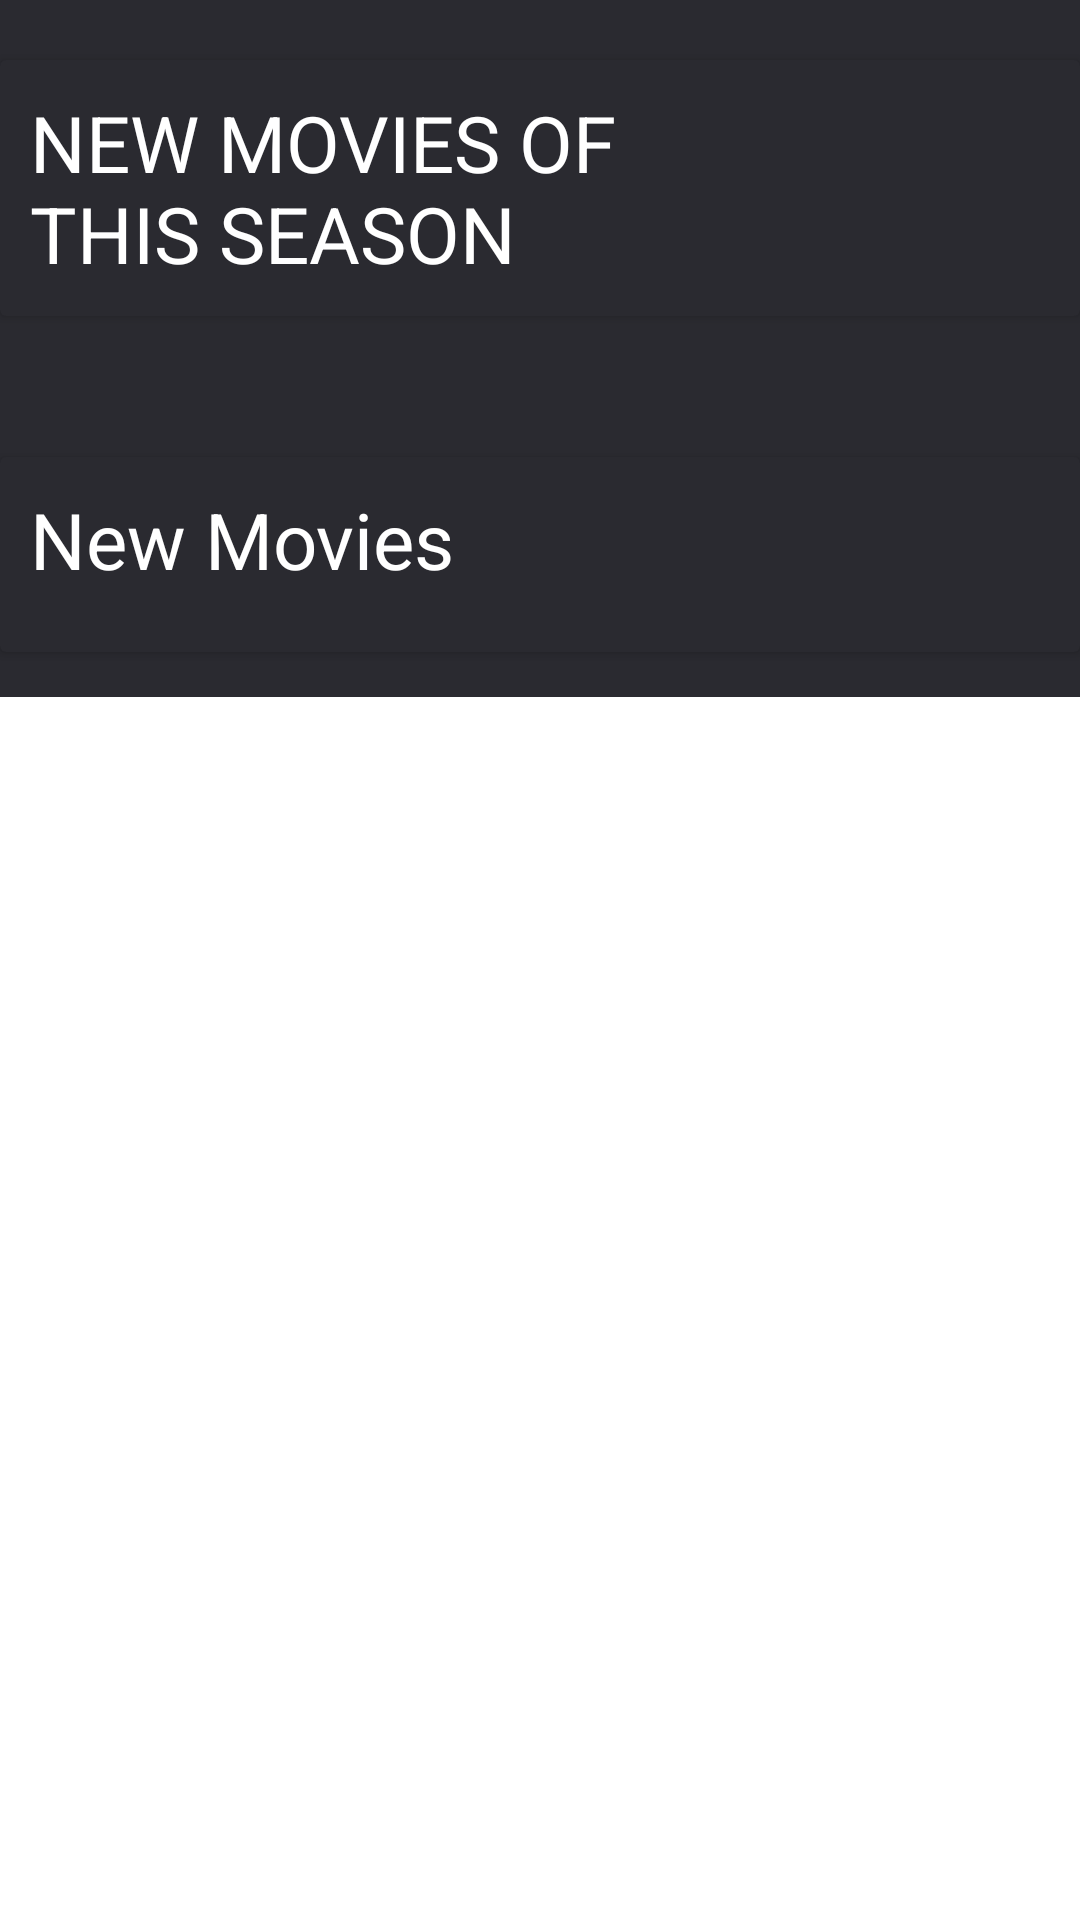

Write the Android layout XML for this screen, with the resource values it uses.
<!-- AndroidManifest.xml: application theme Theme.MovieAndroidApp -->
<!-- res/layout/fragment_home.xml -->
<?xml version="1.0" encoding="utf-8"?>
<androidx.core.widget.NestedScrollView xmlns:android="http://schemas.android.com/apk/res/android"
    android:layout_width="match_parent"
    android:layout_height="wrap_content">

    <LinearLayout
        android:layout_width="match_parent"
        android:layout_height="wrap_content"
        android:background="#2A2A30"
        android:orientation="vertical">

        <androidx.cardview.widget.CardView
            android:layout_width="match_parent"
            android:layout_height="wrap_content"
            android:layout_marginTop="20dp"
            android:backgroundTint="#2A2A30"
            android:padding="10dp">

            <LinearLayout
                android:layout_width="match_parent"
                android:layout_height="wrap_content"
                android:padding="10dp">

                <TextView
                    android:layout_width="wrap_content"
                    android:layout_height="wrap_content"
                    android:maxWidth="250dp"
                    android:text="NEW MOVIES OF THIS SEASON "
                    android:textColor="@color/white"
                    android:textSize="26sp" />
            </LinearLayout>
        </androidx.cardview.widget.CardView>

        <HorizontalScrollView
            android:layout_width="wrap_content"
            android:layout_height="wrap_content"
            android:layout_margin="6dp"
            android:fillViewport="true"
            android:scrollbars="none">

            <RelativeLayout
                android:layout_width="match_parent"
                android:layout_height="wrap_content">

                <androidx.recyclerview.widget.RecyclerView
                    android:paddingStart="5dp"
                    android:id="@+id/rcv_movie_release_home"
                    android:layout_width="wrap_content"
                    android:layout_height="wrap_content"
                    android:layout_marginTop="15dp"
                    android:orientation="horizontal" />

            </RelativeLayout>

        </HorizontalScrollView>

        <LinearLayout
            android:layout_width="match_parent"
            android:layout_height="wrap_content"
            android:orientation="vertical">

            <androidx.cardview.widget.CardView
                android:layout_width="match_parent"
                android:layout_height="wrap_content"
                android:layout_marginTop="20dp"
                android:backgroundTint="#2A2A30"
                android:padding="10dp">

                <LinearLayout
                    android:layout_width="match_parent"
                    android:layout_height="wrap_content"
                    android:orientation="vertical"
                    android:padding="10dp">

                    <TextView
                        android:layout_width="wrap_content"
                        android:layout_height="wrap_content"
                        android:maxWidth="250dp"
                        android:text="New Movies"
                        android:textColor="@color/white"
                        android:textSize="26sp" />
                    <Spinner
                        android:id="@+id/home_filter_genre"
                        android:layout_width="wrap_content"
                        android:layout_marginTop="10dp"
                        android:background="@android:color/transparent"
                        android:layout_height="wrap_content"/>
                </LinearLayout>
            </androidx.cardview.widget.CardView>
            <TextView
                android:visibility="gone"
                android:id="@+id/new_movie_not_found"
                android:layout_marginTop="10dp"
                android:layout_gravity="center"
                android:layout_width="wrap_content"
                android:layout_height="wrap_content"
                android:textSize="18sp"
                android:textColor="@color/white"
                android:text="Not found"
                />
            <androidx.recyclerview.widget.RecyclerView
                android:paddingStart="10dp"
                android:id="@+id/rcv_movie_new_home"
                android:layout_width="match_parent"
                android:layout_height="wrap_content"
                android:layout_marginTop="15dp" />
        </LinearLayout>
    </LinearLayout>
</androidx.core.widget.NestedScrollView>
<!-- resources referenced by this layout -->
<resources>
  <color name="white">#FFFFFFFF</color>
  <style name="Theme.MovieAndroidApp" parent="Theme.MaterialComponents.DayNight.NoActionBar">
          
          <item name="colorPrimary">@color/purple_500</item>
          <item name="colorPrimaryVariant">@color/purple_700</item>
          <item name="colorOnPrimary">@color/white</item>
          
          <item name="colorSecondary">@color/white</item>
          <item name="colorSecondaryVariant">@color/white</item>
          <item name="colorOnSecondary">@color/black</item>
          
          <item name="android:statusBarColor" tools:targetApi="l">?attr/colorPrimaryVariant</item>
          
      </style>
  <color name="purple_500">#FF6200EE</color>
  <color name="purple_700">#2b2b31</color>
  <color name="black">#FF000000</color>
</resources>
